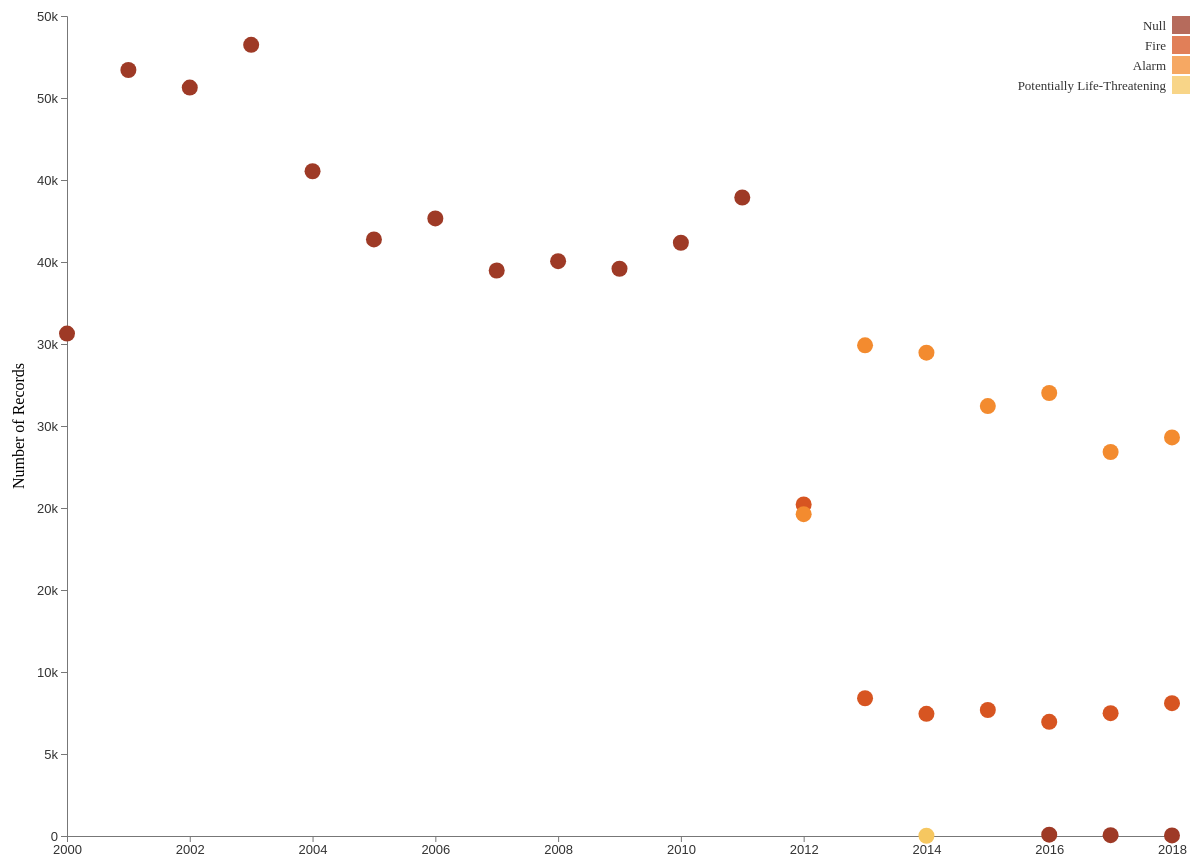
D3 v5 page, settled after 480 driven frames (8 s of simulated time); the page loaded 1 data file(s).


      var margin = {top: 50, right: 20, bottom: 30, left: 75},
          width = 1200 - margin.left - margin.right,
          height = 900 - margin.top - margin.bottom;

      	var svg = d3.select('#plot1')
      		.append('svg')
      		.attr('width', width + margin.left + margin.right)
      		.attr('height', height + margin.top + margin.bottom)
      	.append('g')
      		.attr('transform', 'translate(' + margin.left + ',' + margin.top + ')');


      	var xScale = d3.scaleLinear()
      		.range([0, width]);

      	var yScale = d3.scaleLinear()
      		.range([height, 0]);

      	// square root scale.
      	var radius = d3.scaleSqrt()
      		.range([8,8]);

      	var xAxis = d3.axisBottom()
      		.scale(xScale)
          .tickFormat(d3.format("d"));

      	var yAxis = d3.axisLeft()
      		.scale(yScale)
          .tickFormat(d3.format(".0s"));

      	var color = d3.scaleOrdinal()
        							.range(["#9e3a26","#d75521", "#f38b2f", "#f6c760"]);

      	d3.csv('callType.csv').then(function(data){

      		data.forEach(function(d){
      			 d.count= +d.count;
      			 d.year = d.year;
      			 d.group = d.group;
      		});

          xScale.domain(d3.extent(data, function(d){
      			return d.year;
      		})).nice();

      		yScale.domain(d3.extent(data, function(d){
      			return d.count;
      		})).nice();

      		radius.domain(d3.extent(data, function(d){
      			return d.count;
      		})).nice();

      		// x-axis
      		svg.append('g')
      			.attr('transform', 'translate(0,' + height + ')')
      			.attr('class', 'x axis')
      			.call(xAxis);

      		// y-axis
      		svg.append('g')
      			.attr('transform', 'translate(0,0)')
      			.attr('class', 'y axis')
      			.call(yAxis);


      		var bubble = svg.selectAll('.bubble')
      			.data(data)
      			.enter().append('circle')
      			.attr('class', 'bubble')
      			.attr('cx', function(d){return xScale(d.year);})
      			.attr('cy', function(d){ return yScale(d.count); })
      			.attr('r', function(d){ return radius(d.count); })
      			.style('fill', function(d){ return color(d.group); });

      		bubble.append('title')
      			.attr('x', function(d){ return radius(d.count); })
      			.text(function(d){
      				return d.group;
      			});

            // add y axis label
            svg.append("text")
              .attr("transform", "rotate(-90)")
              .attr("y", 0 - margin.left)
              .attr("x",0 - (height / 2))
              .attr("dy", "2em")
              .style("text-anchor", "middle")
              .text("Number of Records");

      		var legend = svg.selectAll('legend')
      			.data(color.domain())
      			.enter().append('g')
      			.attr('class', 'legend')
      			.attr('transform', function(d,i){ return 'translate(0,' + i * 20 + ')'; });

      		legend.append('rect')
      			.attr('x', width)
      			.attr('width', 18)
      			.attr('height', 18)
      			.style('fill', color);


      		legend.append('text')
      			.attr('x', width - 6)
      			.attr('y', 9)
      			.attr('dy', '.35em')
      			.style('text-anchor', 'end')
      			.text(function(d){ return d; });


      		// d3 has a filter
      		legend.on('click', function(type){

            d3.selectAll('.bubble')
      				.style('opacity', 0.15)
      				.filter(function(d){
      					return d.group == type;
      				})
      				.style('opacity', 1);
      		})

      	})

      

### data: callType.csv
?year, count, group
2000, 30634, Null
2001, 46708, Null
2002, 45635, Null
2003, 48240, Null
2004, 40532, Null
2005, 36374, Null
2006, 37655, Null
2007, 34482, Null
2008, 35052, Null
2009, 34589, Null
2010, 36175, Null
2011, 38932, Null
2012, 20212, Fire
2012, 19626, Alarm
2013, 29919, Alarm
2013, 8398, Fire
2014, 29471, Alarm
2014, 7447, Fire
2014, 16, Potentially Life-Threatening
2015, 26217, Alarm
2015, 7683, Fire
2016, 27011, Alarm
2016, 6963, Fire
2016, 81, Null
2017, 23416, Alarm
2017, 7489, Fire
2017, 53, Null
2018, 24302, Alarm
2018, 8101, Fire
2018, 33, Null